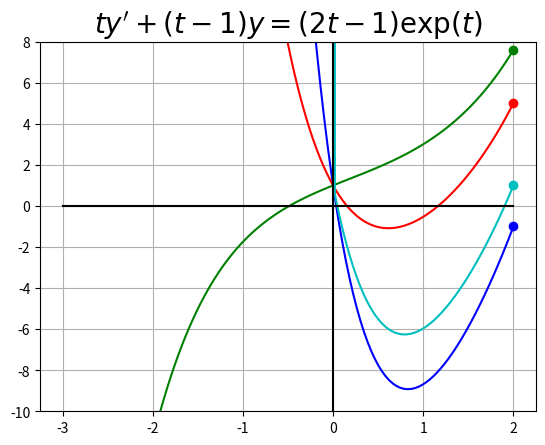

Python code for this plot: (Note: this script raises an exception after producing the figure.)
import os
import numpy as np
import matplotlib.pyplot as plt
import scipy.integrate as spig

f=lambda y,t: ((2*t-1)*np.exp(t)-(t-1)*y)/t


pen=['g', 'b', 'r', 'c']
init=[7.6, -1, 5,1]


for y0, col in zip(init,pen):
    T=np.linspace(2,-2,100)
    Z=spig.odeint(f,y0,T)
    plt.plot(T,Z,col+'-')
    plt.plot(T[0],y0,col+'o')
    xx,XX=min(T), max(T)
    
    


plt.title(r"$ty'+(t-1)y=(2t-1)\exp(t)$",fontsize=20)
plt.ylim(-10,8) # limite l'axe des ordonnées

# trace les axes
xx,XX= -3,2
yy,YY=plt.ylim()
plt.plot([0,0],[yy,YY],'k-', [xx,XX],[0,0],'k-')
#plt.axes().set_aspect('equal')

plt.grid()

FichierCourant=os.path.basename(__file__)
plt.savefig(FichierCourant[:-2]+"pdf")
#plt.show()


